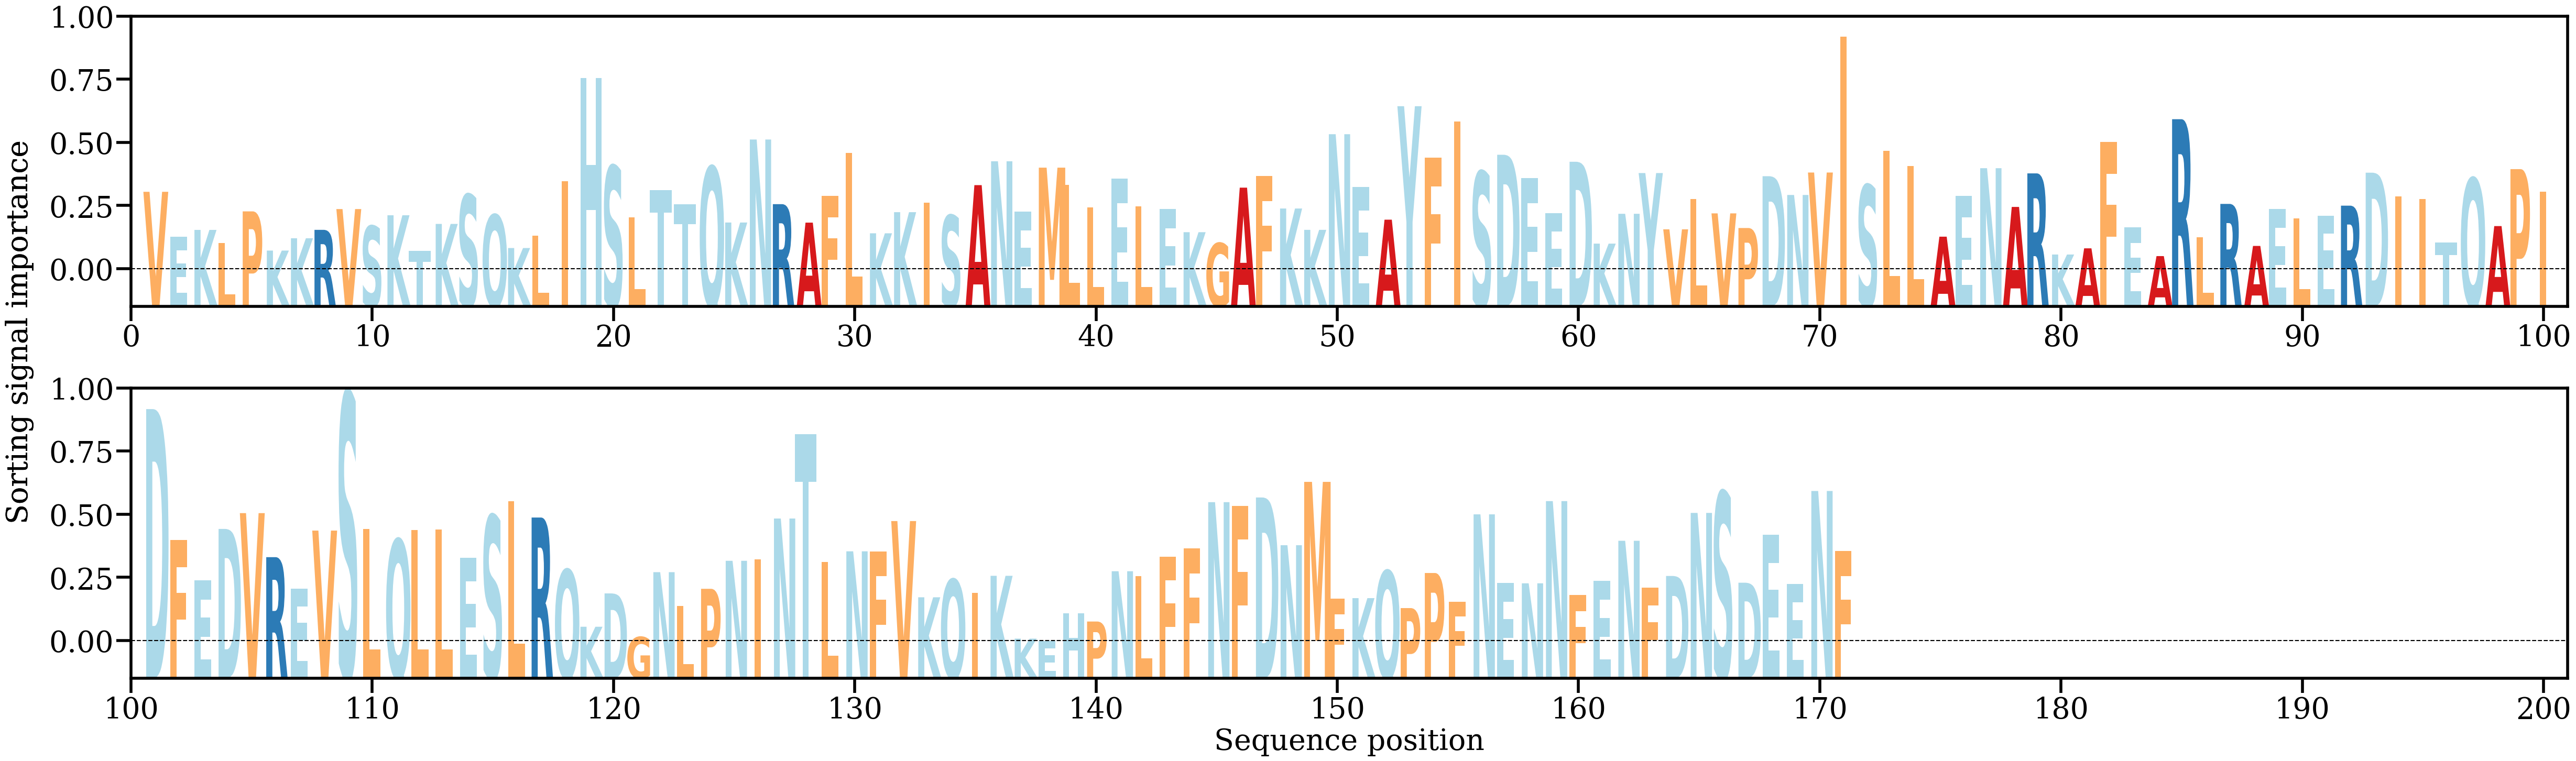

The table this chart was drawn from, first rows:
AA, Alpha
V, [0.00580742]
E, [0.0030461]
K, [0.00345884]
L, [0.00265954]
P, [0.00460161]
K, [0.00218515]
K, [0.00294384]
R, [0.00346258]
V, [0.00474344]
S, [0.00369715]
K, [0.00436132]
T, [0.00215095]
K, [0.00382808]
S, [0.00563061]
Q, [0.00438694]
K, [0.00234204]
L, [0.0031006]
I, [0.00647504]
H, [0.01280847]
S, [0.00739466]
L, [0.00424404]
T, [0.00590951]
T, [0.00504915]
Q, [0.00734938]
K, [0.00391487]
N, [0.00903093]
R, [0.00504631]
A, [0.00390799]
F, [0.00554535]
L, [0.00819264]
K, [0.0032506]
K, [0.00455224]
I, [0.00513137]
S, [0.00435618]
A, [0.00621914]
N, [0.00768973]
E, [0.00457882]
M, [0.00729642]
L, [0.00622286]
L, [0.00485058]
E, [0.00663237]
L, [0.00490028]
E, [0.00473441]
K, [0.00331872]
G, [0.00264023]
A, [0.00606393]
F, [0.00679263]
K, [0.00477841]
K, [0.00346216]
N, [0.00935793]
E, [0.00610287]
A, [0.00408969]
Y, [0.01108405]
F, [0.00792089]
I, [0.01012649]
S, [0.00705105]
D, [0.00809106]
E, [0.00665959]
E, [0.00449511]
D, [0.00765955]
... 111 more rows
